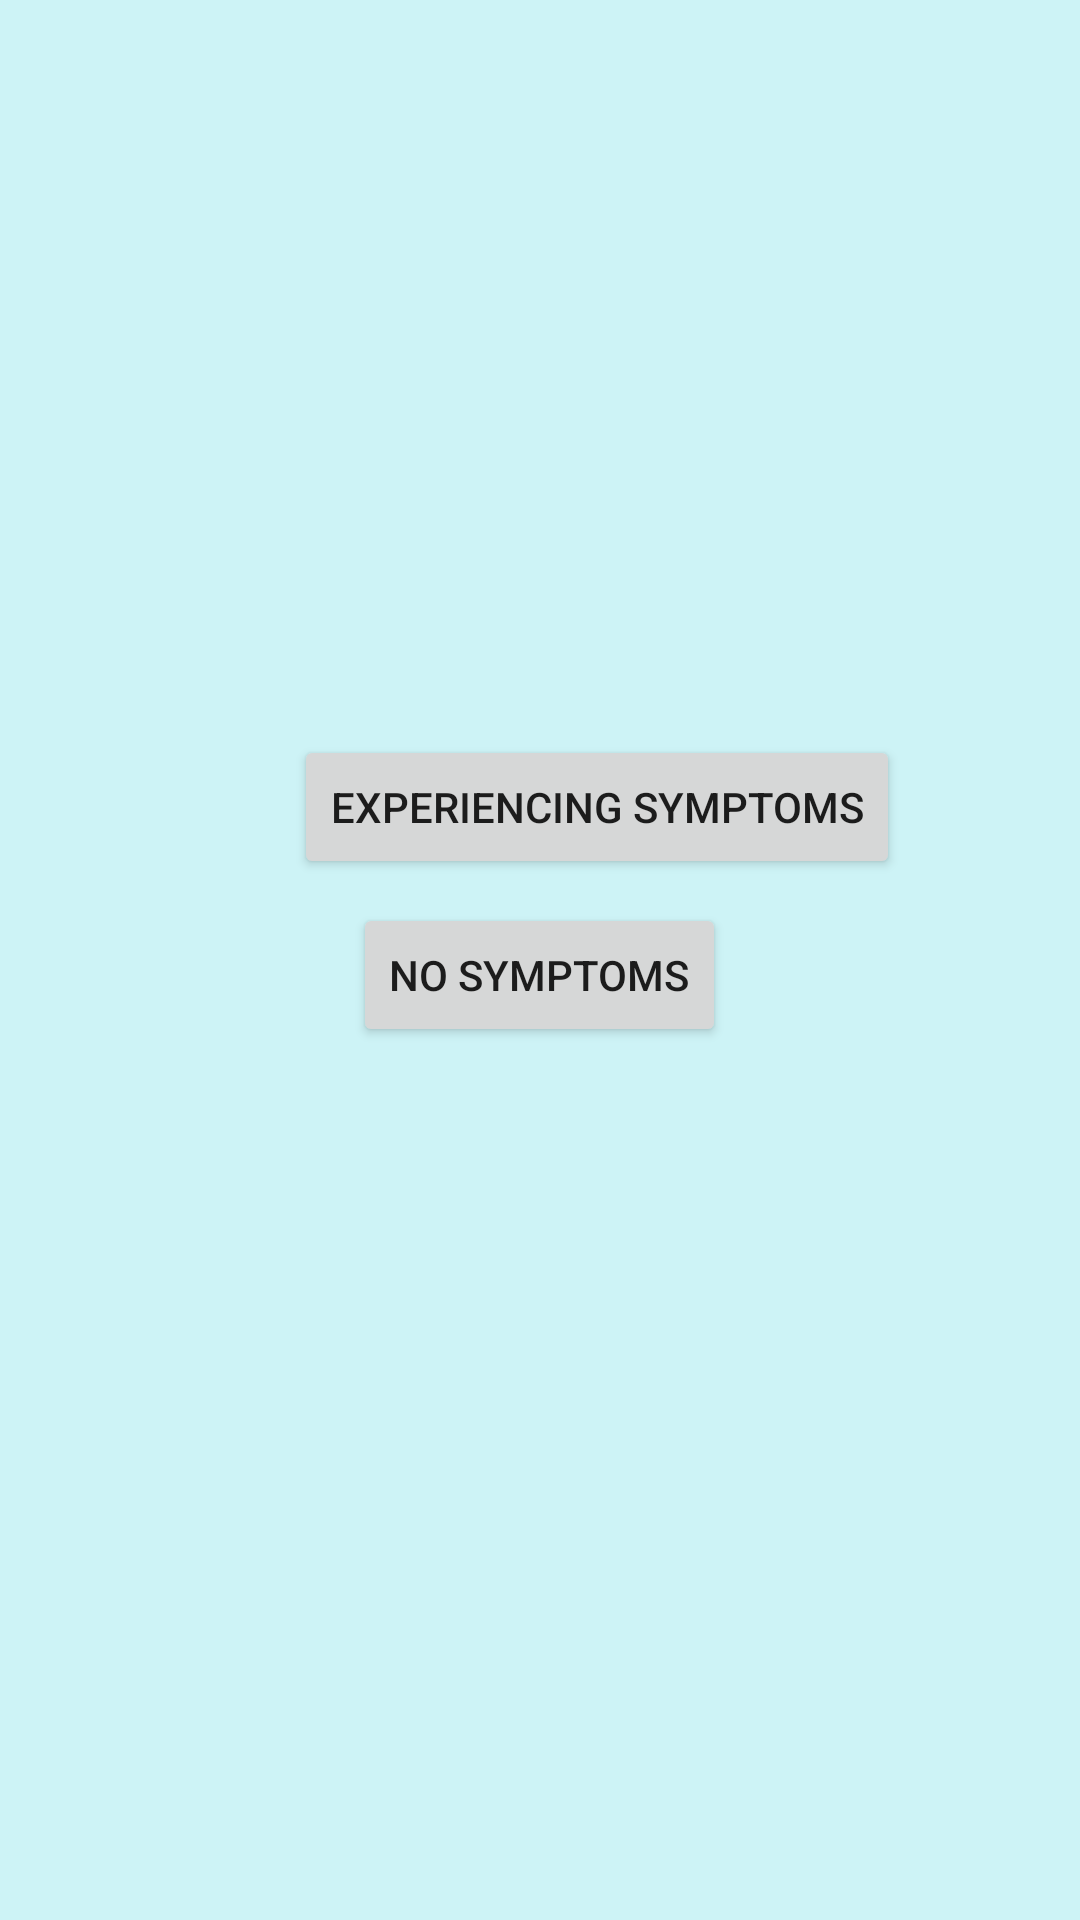

Here is an Android app screen rendered from its layout file. Give the layout XML and the strings, colors and styles it references.
<!-- AndroidManifest.xml: application theme AppTheme -->
<!-- res/layout/activity_notify.xml -->
<?xml version="1.0" encoding="utf-8"?>
<RelativeLayout xmlns:android="http://schemas.android.com/apk/res/android"
    android:layout_width="match_parent"
    android:layout_height="match_parent"
    android:background="#CDF3F6">


    <Button
        android:id="@+id/notify"
        android:layout_width="wrap_content"
        android:layout_height="wrap_content"
        android:layout_alignParentStart="true"
        android:layout_alignParentLeft="true"
        android:layout_alignParentTop="true"
        android:layout_centerHorizontal="true"
        android:layout_marginStart="98dp"
        android:layout_marginLeft="98dp"
        android:layout_marginTop="245dp"
        android:text="Experiencing Symptoms" />

    <Button
        android:id="@+id/nonotify"
        android:layout_width="wrap_content"
        android:layout_height="wrap_content"
        android:layout_alignParentTop="true"
        android:layout_centerHorizontal="true"
        android:layout_marginTop="301dp"
        android:text="No Symptoms" />


</RelativeLayout>
<!-- resources referenced by this layout -->
<resources>
  <style name="AppTheme" parent="Theme.AppCompat.Light.DarkActionBar">
          
          <item name="colorPrimary">@color/colorPrimary</item>
          <item name="colorPrimaryDark">@color/colorPrimaryDark</item>
          <item name="colorAccent">@color/colorAccent</item>
      </style>
  <!-- not gathered from this repository: default colours our renderer supplied (Android Studio template values) -->
  <color name="colorPrimary">#FF6200EE</color>
  <color name="colorPrimaryDark">#FF3700B3</color>
  <color name="colorAccent">#FF03DAC5</color>
</resources>
